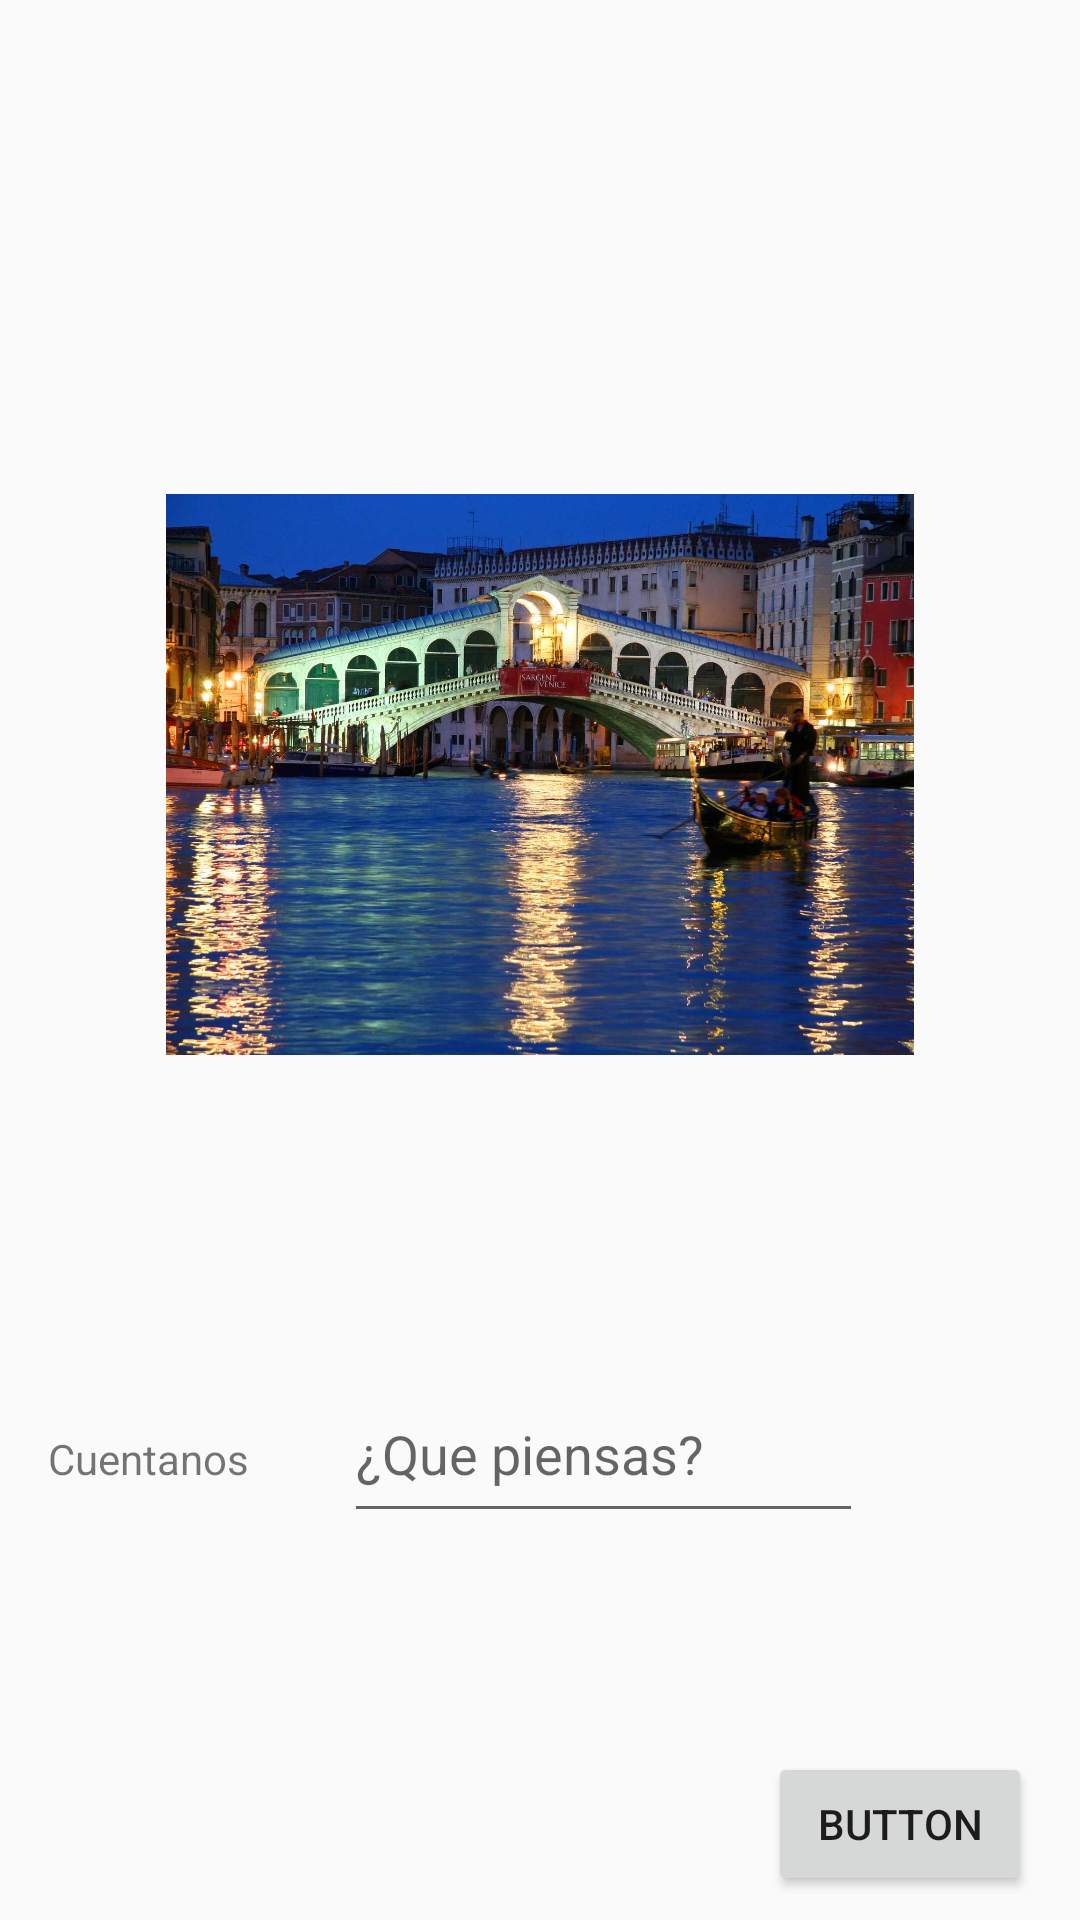

Produce the Android XML layout that renders to this screen, including the resource entries it uses.
<!-- AndroidManifest.xml: application theme AppTheme -->
<!-- res/layout/prueba_constraint_layout.xml -->
<?xml version="1.0" encoding="utf-8"?>
<android.support.constraint.ConstraintLayout xmlns:android="http://schemas.android.com/apk/res/android"
    xmlns:app="http://schemas.android.com/apk/res-auto"
    xmlns:tools="http://schemas.android.com/tools"
    android:layout_width="match_parent"
    android:layout_height="match_parent">


    <ImageView
        android:id="@+id/imageView2"
        android:layout_width="0dp"
        android:layout_height="187dp"
        app:layout_constraintLeft_toLeftOf="parent"
        app:layout_constraintRight_toRightOf="parent"
        app:srcCompat="@drawable/venecia"
        app:layout_constraintBottom_toBottomOf="parent"
        android:layout_marginBottom="140dp"
        app:layout_constraintHorizontal_bias="0.0"
        app:layout_constraintTop_toTopOf="parent"
        android:layout_marginTop="3dp"
        app:layout_constraintVertical_bias="0.522" />

    <Button
        android:id="@+id/button2"
        android:layout_width="wrap_content"
        android:layout_height="wrap_content"
        android:text="Button"
        app:layout_constraintBottom_toBottomOf="parent"
        android:layout_marginRight="16dp"
        android:layout_marginBottom="8dp"
        app:layout_constraintRight_toRightOf="parent"
        android:layout_marginEnd="16dp" />

    <Button
        android:id="@+id/button4"
        android:layout_width="wrap_content"
        android:layout_height="wrap_content"
        android:text="Button"
        app:layout_constraintRight_toLeftOf="@+id/button2"
        android:layout_marginRight="16dp"
        android:layout_marginEnd="53dp"
        app:layout_constraintBaseline_toBaselineOf="@+id/button2"
        app:layout_constraintLeft_toRightOf="@+id/editText2"
        android:layout_marginLeft="0dp"
        app:layout_constraintHorizontal_bias="1.0" />

    <TextView
        android:id="@+id/textView3"
        android:layout_width="wrap_content"
        android:layout_height="wrap_content"
        android:text="Cuentanos"
        app:layout_constraintBaseline_toBaselineOf="@+id/editText2"
        android:layout_marginLeft="16dp"
        app:layout_constraintLeft_toLeftOf="parent" />

    <android.support.design.widget.TextInputLayout
        android:id="@+id/textInputLayout3"
        android:layout_width="304dp"
        android:layout_height="wrap_content"
        android:layout_marginLeft="13dp"
        android:layout_marginRight="8dp"
        android:layout_marginStart="13dp"
        android:layout_marginTop="218dp"
        app:layout_constraintHorizontal_bias="0.0"
        app:layout_constraintLeft_toLeftOf="parent"
        app:layout_constraintRight_toRightOf="parent"
        app:layout_constraintTop_toTopOf="parent"
        app:layout_constraintVertical_bias="0.111"
        tools:layout_constraintLeft_creator="1"
        android:layout_marginEnd="8dp">

    </android.support.design.widget.TextInputLayout>

    <EditText
        android:id="@+id/editText2"
        android:layout_width="173dp"
        android:layout_height="56dp"
        android:hint="¿Que piensas?"
        android:layout_marginLeft="104dp"
        app:layout_constraintLeft_toLeftOf="parent"
        android:layout_marginRight="8dp"
        app:layout_constraintRight_toRightOf="parent"
        app:layout_constraintHorizontal_bias="0.142"
        app:layout_constraintTop_toTopOf="parent"
        android:layout_marginTop="8dp"
        app:layout_constraintBottom_toBottomOf="parent"
        android:layout_marginBottom="8dp"
        app:layout_constraintVertical_bias="0.787" />

</android.support.constraint.ConstraintLayout>
<!-- resources referenced by this layout -->
<resources>
  <!-- drawable venecia: jpg bitmap (drawable, 248999 bytes) -->
  <style name="AppTheme" parent="Theme.AppCompat.Light.DarkActionBar">
          
          <item name="colorPrimary">@color/colorPrimary</item>
          <item name="colorPrimaryDark">@color/colorPrimaryDark</item>
          <item name="colorAccent">@color/colorAccent</item>
      </style>
  <color name="colorPrimary">#3B8ED8</color>
  <color name="colorPrimaryDark">#005CA1</color>
  <color name="colorAccent">#469A60</color>
</resources>
